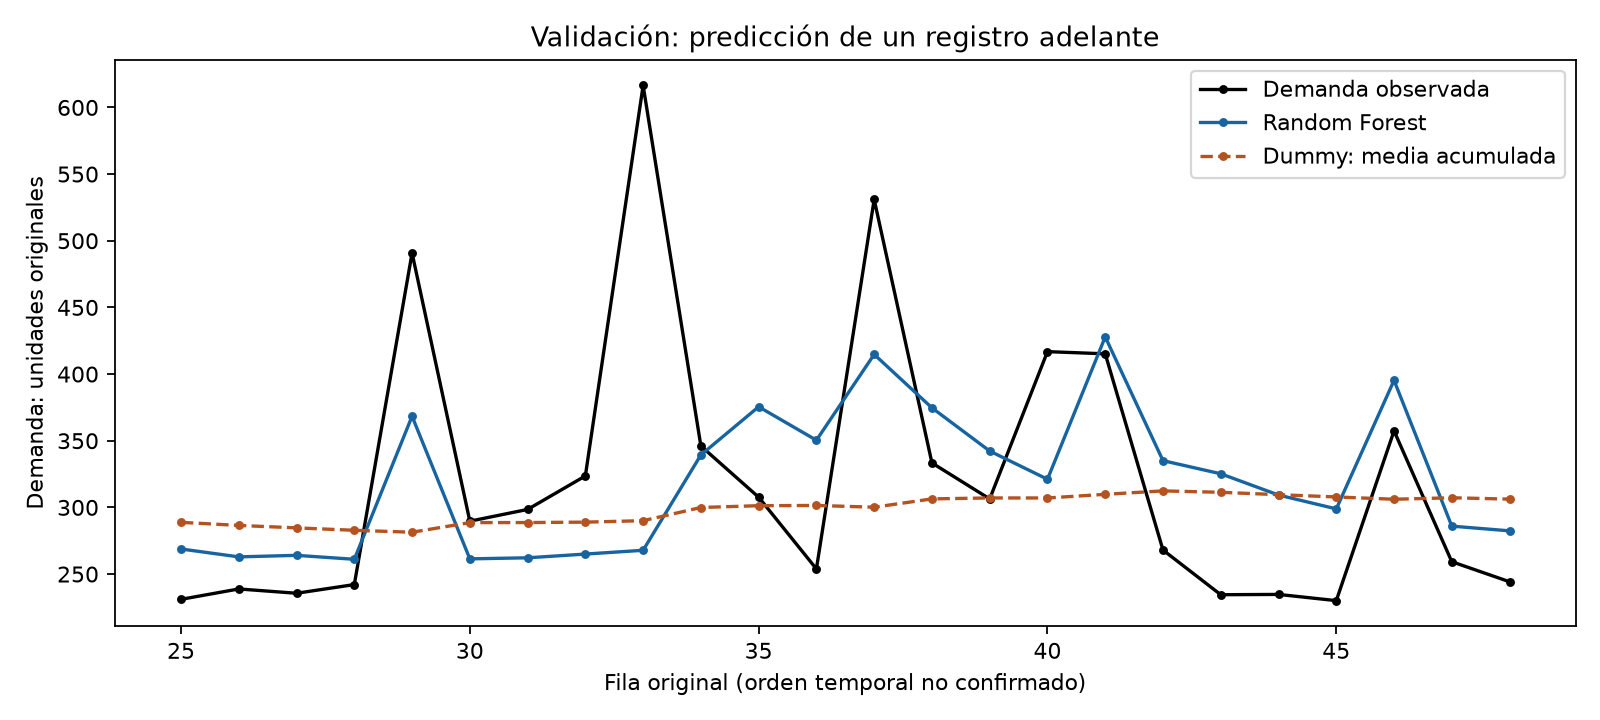

Source data for this figure (header and first rows):
row_1based, train_end_row, training_examples, weekday, y_true, y_pred, dummy_pred
25, 24, 19, 3, 231, 268.8, 288.8
26, 25, 20, 4, 238.8, 262.9, 286.5
27, 26, 21, 5, 235.6, 264, 284.6
28, 27, 22, 6, 242.1, 261.1, 282.8
29, 28, 23, 2, 490.8, 368.4, 281.4
30, 29, 24, 3, 289.7, 261.4, 288.6
31, 30, 25, 4, 298.5, 262.2, 288.6
32, 31, 26, 5, 323.6, 265, 288.9
33, 32, 27, 3, 616.5, 267.8, 290
34, 33, 28, 4, 346, 339.3, 299.9
35, 34, 29, 5, 307.6, 375.5, 301.3
36, 35, 30, 6, 253.8, 350.4, 301.5
37, 36, 31, 2, 530.9, 414.8, 300.1
38, 37, 32, 3, 333.4, 374.7, 306.4
39, 38, 33, 4, 306.4, 342.3, 307.1
40, 39, 34, 6, 416.8, 321.1, 307.1
41, 40, 35, 2, 415.2, 427.9, 309.8
42, 41, 36, 3, 268, 335.1, 312.4
43, 42, 37, 4, 234.5, 325.2, 311.3
44, 43, 38, 5, 234.7, 309.3, 309.5
45, 44, 39, 6, 230.1, 298.9, 307.8
46, 45, 40, 2, 357.4, 395.3, 306.1
47, 46, 41, 3, 259.2, 285.9, 307.2
48, 47, 42, 4, 244.2, 282.4, 306.2
